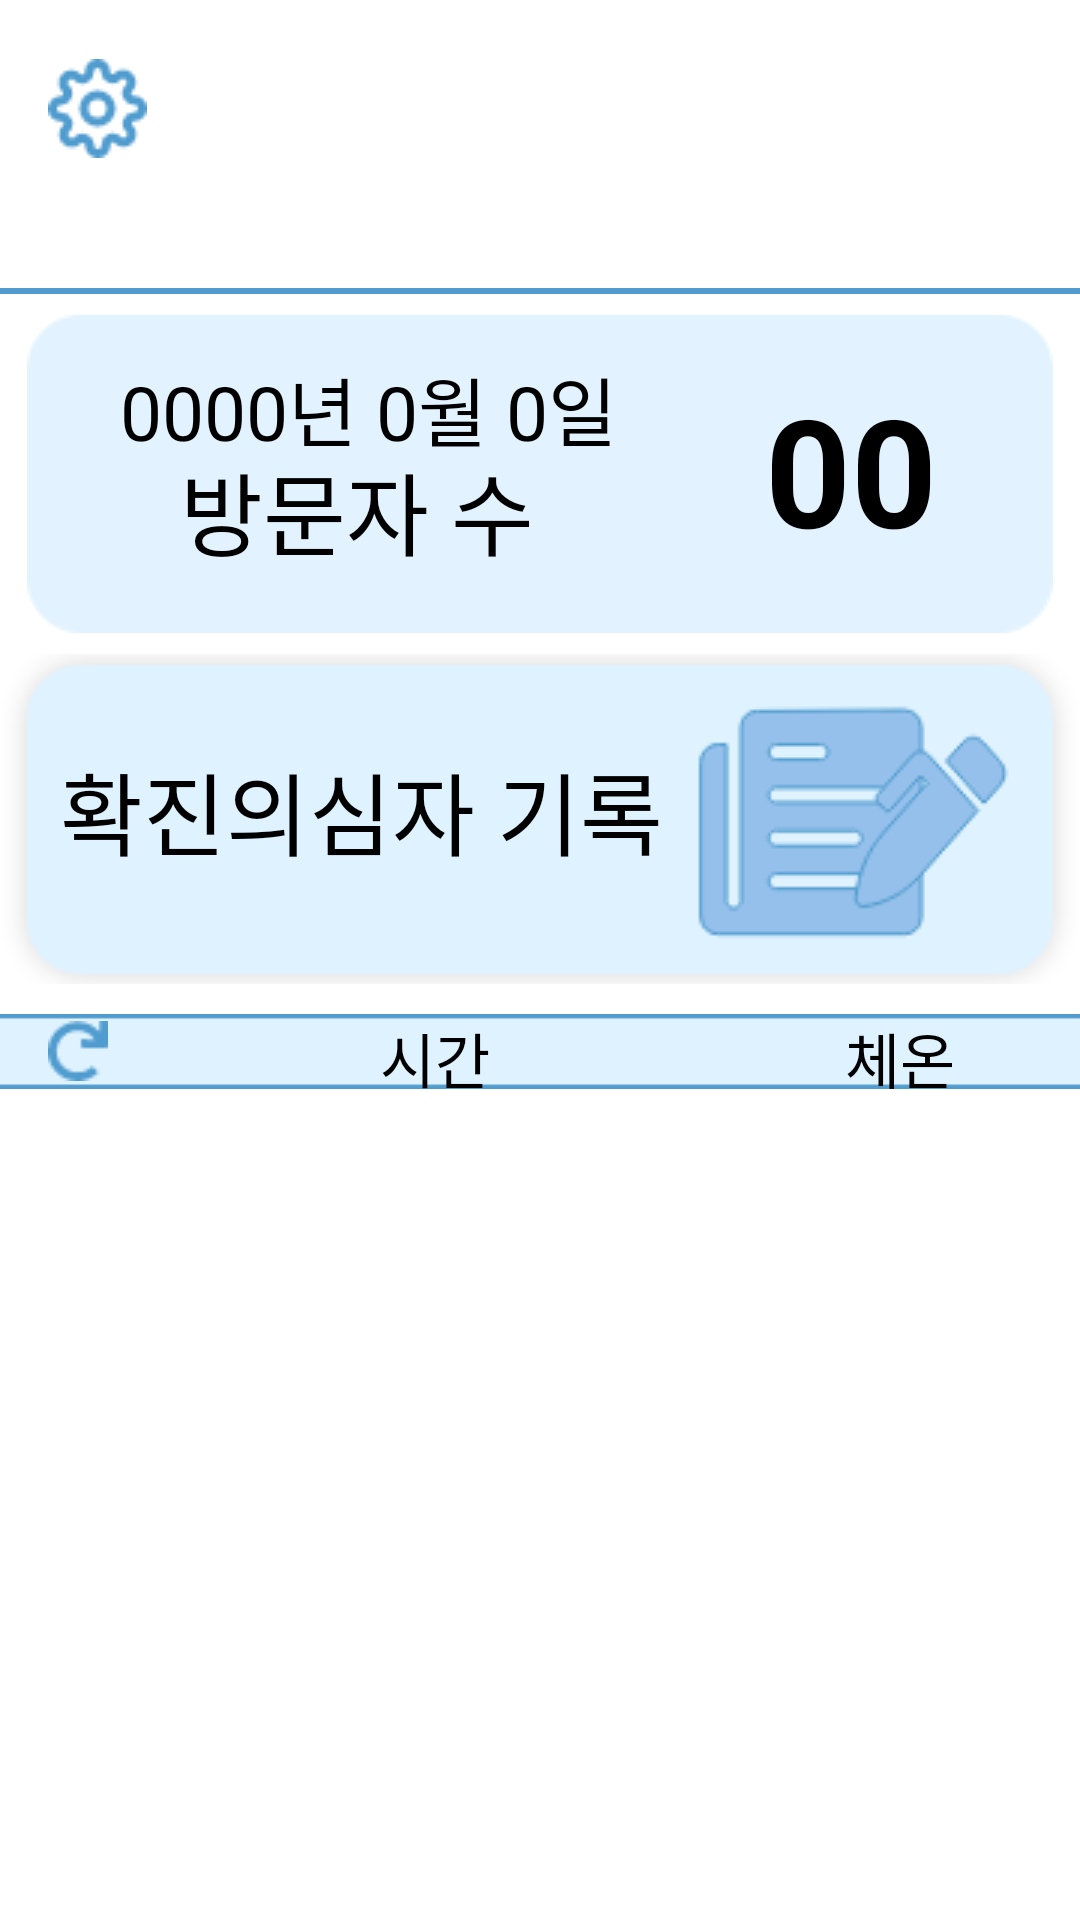

Produce the Android XML layout that renders to this screen, including the resource entries it uses.
<!-- AndroidManifest.xml: application theme Theme.AppCompat.NoActionBar -->
<!-- res/layout/activity_main.xml -->
<?xml version="1.0" encoding="utf-8"?>
<androidx.constraintlayout.widget.ConstraintLayout
    xmlns:android="http://schemas.android.com/apk/res/android"
    xmlns:app="http://schemas.android.com/apk/res-auto"
    xmlns:tools="http://schemas.android.com/tools"
    android:layout_width="match_parent"
    android:layout_height="match_parent"
    android:background="@color/white"
    tools:context=".activity.MainActivity">


    <LinearLayout
        android:id="@+id/linearLayout2"
        android:layout_width="match_parent"
        android:layout_height="match_parent"
        android:orientation="vertical">

        
        <ImageButton
            android:id="@+id/setting"
            android:layout_width="wrap_content"
            android:layout_height="40dp"
            android:layout_marginStart="16dp"
            android:layout_marginLeft="16dp"
            android:layout_marginTop="16dp"
            android:background="@android:color/transparent"
            app:layout_constraintStart_toStartOf="parent"
            app:layout_constraintTop_toTopOf="parent"
            app:srcCompat="@drawable/settings" />

        
        <TextView
            android:id="@+id/main_name"
            android:layout_width="match_parent"
            android:layout_height="40dp"
            android:gravity="center"
            android:textColor="#000000"
            android:textSize="30dp"
            android:textStyle="bold"
            tools:ignore="MissingConstraints" />

        <ImageView
            android:layout_width="wrap_content"
            android:layout_height="wrap_content"
            app:layout_constraintTop_toTopOf="parent"
            app:srcCompat="@drawable/line"
            tools:ignore="MissingConstraints"
            tools:layout_editor_absoluteX="0dp" />

        <FrameLayout
            android:layout_width="match_parent"
            android:layout_height="120dp">

            <ImageView
                android:layout_width="350dp"
                android:layout_height="wrap_content"
                android:layout_gravity="center"
                app:srcCompat="@drawable/pass"
                tools:ignore="MissingConstraints" />

            
            <TextView
                android:id="@+id/date"
                android:layout_width="wrap_content"
                android:layout_height="wrap_content"
                android:layout_marginLeft="40dp"
                android:layout_marginTop="20dp"
                android:text="0000년 0월 0일"
                android:textColor="#000000"
                android:textSize="25dp"
                tools:ignore="MissingConstraints" />

            <TextView
                android:layout_width="wrap_content"
                android:layout_height="wrap_content"
                android:layout_marginLeft="60dp"
                android:layout_marginTop="50dp"
                android:text="방문자 수"
                android:textColor="#000000"
                android:textSize="30dp"
                tools:ignore="MissingConstraints" />

            
            <TextView
                android:id="@+id/visitorNum"
                android:layout_width="wrap_content"
                android:layout_height="wrap_content"
                android:layout_marginLeft="255dp"
                android:layout_marginTop="25dp"
                android:text="00"
                android:textColor="#000000"
                android:textSize="50dp"
                android:textStyle="bold"
                app:layout_constraintBottom_toBottomOf="@+id/pass1"
                app:layout_constraintEnd_toEndOf="@+id/pass1"
                app:layout_constraintTop_toTopOf="@+id/pass1"
                app:layout_constraintVertical_bias="0.512" />
        </FrameLayout>

        <FrameLayout
            android:layout_width="match_parent"
            android:layout_height="120dp">

            
            <ImageButton
                android:id="@+id/recordbutton"
                android:layout_width="match_parent"
                android:layout_height="110dp"
                android:background="@android:color/transparent"
                app:layout_constraintEnd_toEndOf="parent"
                app:layout_constraintStart_toStartOf="parent"
                app:layout_constraintTop_toTopOf="parent"
                app:srcCompat="@drawable/memo_pass"
                tools:ignore="MissingConstraints" />

            <TextView
                android:layout_width="wrap_content"
                android:layout_height="wrap_content"
                android:layout_marginLeft="20dp"
                android:layout_marginTop="30dp"
                android:text="확진의심자 기록"
                android:textColor="#000000"
                android:textSize="30dp" />
        </FrameLayout>

        <LinearLayout
            android:layout_width="match_parent"
            android:layout_height="25dp"
            android:background="@drawable/main_bar"
            android:orientation="horizontal"
            app:layout_constraintEnd_toEndOf="parent"
            app:layout_constraintStart_toStartOf="parent">

            <TextView
                android:layout_width="16dp"
                android:layout_height="match_parent" />

            
            <ImageButton
                android:id="@+id/reload"
                android:layout_width="wrap_content"
                android:layout_height="20dp"
                android:layout_gravity="center"
                android:background="@android:color/transparent"
                app:srcCompat="@drawable/reload"
                tools:ignore="MissingConstraints"
                tools:layout_editor_absoluteX="11dp"
                tools:layout_editor_absoluteY="355dp" />

            <TextView
                android:layout_width="14dp"
                android:layout_height="match_parent" />

            
            <TextView
                android:layout_width="190dp"
                android:layout_height="match_parent"
                android:gravity="center"
                android:text="시간"
                android:textColor="@color/black"
                android:textSize="20dp"
                tools:ignore="MissingConstraints" />

            
            <TextView
                android:layout_width="match_parent"
                android:layout_height="match_parent"
                android:gravity="center"
                android:text="체온"
                android:textColor="@color/black"
                android:textSize="20dp" />

        </LinearLayout>

    

        <ScrollView
            android:id="@+id/visitor_list_scroll"
            android:layout_width="match_parent"
            android:layout_height="272dp"
            android:fillViewport="true">

            <ListView
                android:id="@+id/visitor_list"
                android:layout_width="match_parent"
                android:layout_height="wrap_content"
                android:background="#FFFFFF"/>

            </ScrollView>

    </LinearLayout>




</androidx.constraintlayout.widget.ConstraintLayout>
<!-- resources referenced by this layout -->
<resources>
  <color name="black">#FF000000</color>
  <color name="white">#FFFFFFFF</color>
  <!-- drawable line: png bitmap (drawable, 125 bytes) -->
  <!-- drawable main_bar: png bitmap (drawable, 434 bytes) -->
  <!-- drawable memo_pass: png bitmap (drawable, 7525 bytes) -->
  <!-- drawable pass: png bitmap (drawable, 1825 bytes) -->
  <!-- drawable reload: png bitmap (drawable, 536 bytes) -->
  <!-- drawable settings: png bitmap (drawable, 1112 bytes) -->
</resources>
